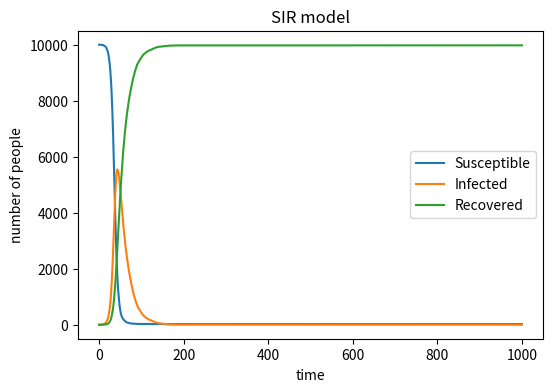

Write the Python code that produced this figure.
# Pseudocode:
# 1. Import (numpy and matplotlib)
# 2. Set initial parameters: N=10000, beta=0.3, gamma=0.05
# 3. Initial state: 1 Infected, 0 Recovered, 9999 Susceptible
# 4. Create lists to store the history of S, I, and R
# 5. Loop through 1000 time steps:
#    a. Calculate probability of infection: beta * (Infected / Total)
#    b. For each Susceptible person, decide if they become Infected
#    c. For each Infected person, decide if they become Recovered
#    d. Update counts and record them
# 6. Plot the results over time

import numpy as np
import matplotlib.pyplot as plt

# Define basic variables
N = 10000
beta = 0.3
gamma = 0.05
time_steps = 1000

# Initial numbers
S = 9999
I = 1
R = 0

# Lists to track evolution
s_history = [S]
i_history = [I]
r_history = [R]

# Time course loop
for t in range(time_steps):
    # Calculate current probability of a susceptible person meeting an infected one
    prob_inf = beta * (I / N)
    
    new_infections = np.random.choice(range(2), size=S, p=[1 - prob_inf, prob_inf])
    num_new_inf = np.sum(new_infections)
    
        # 1 = recovers, 0 = stays infected
    new_recoveries = np.random.choice(range(2), size=I, p=[1 - gamma, gamma])
    num_new_rec = np.sum(new_recoveries)
    
    # Update current counts
    S = S - num_new_inf
    I = I + num_new_inf - num_new_rec
    R = R + num_new_rec
    
    s_history.append(S)
    i_history.append(I)
    r_history.append(R)

# Plotting the results
plt.figure(figsize=(6, 4), dpi=150)
plt.plot(s_history, label='Susceptible')
plt.plot(i_history, label='Infected')
plt.plot(r_history, label='Recovered')
plt.title("SIR model")
plt.xlabel("time")
plt.ylabel("number of people")
plt.legend()
plt.savefig ('Fig.SIR.png',  format="png")
plt.show()
